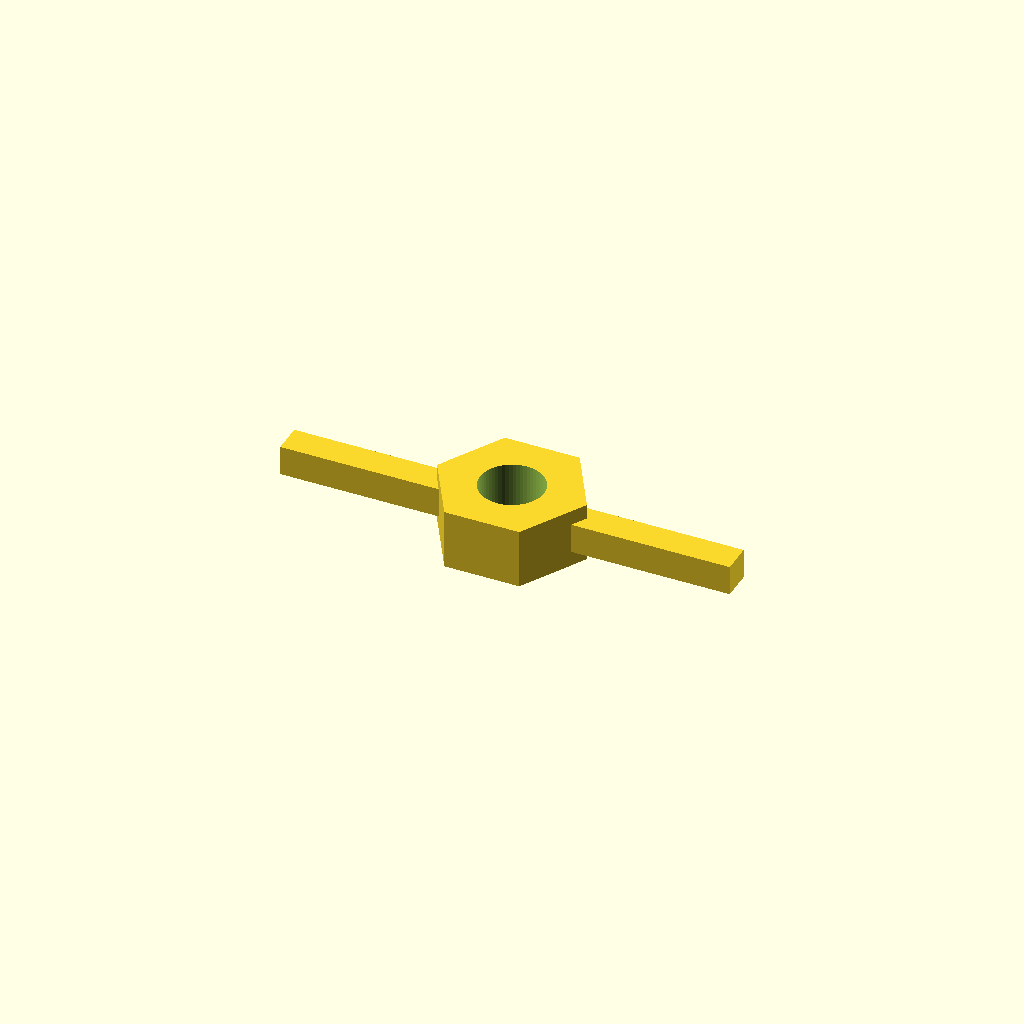
Cell 1: rendered with the file's own defaults.
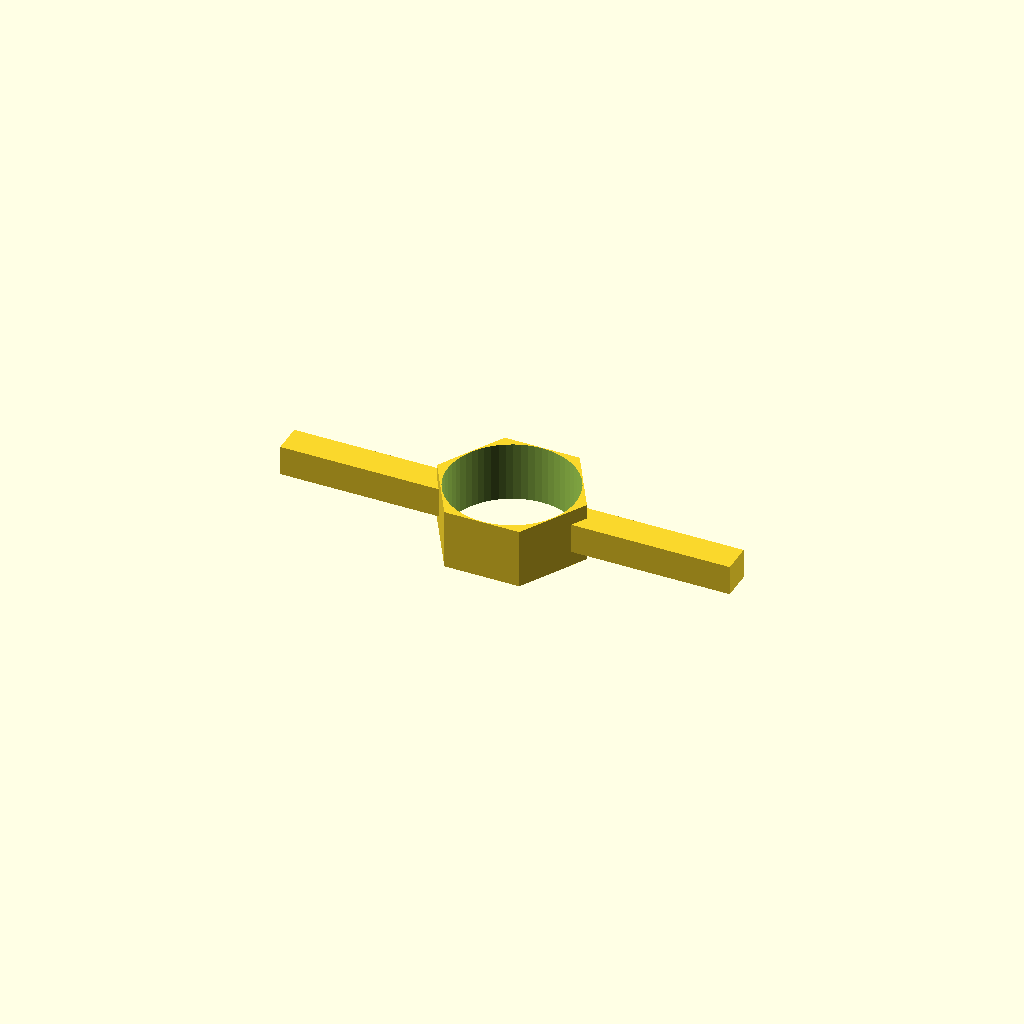
Cell 2: the same model with thread_d = 12.8.
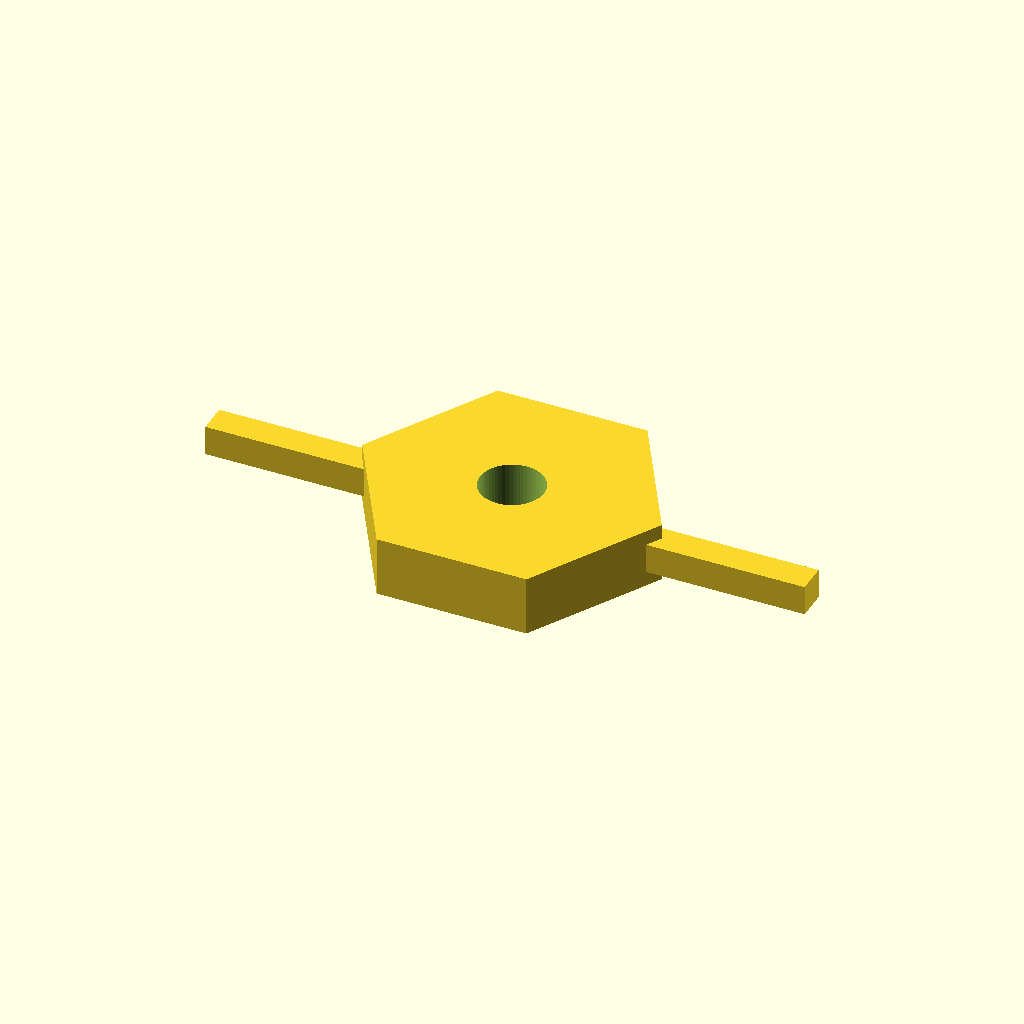
Cell 3: body_d = 30 (everything else at default).
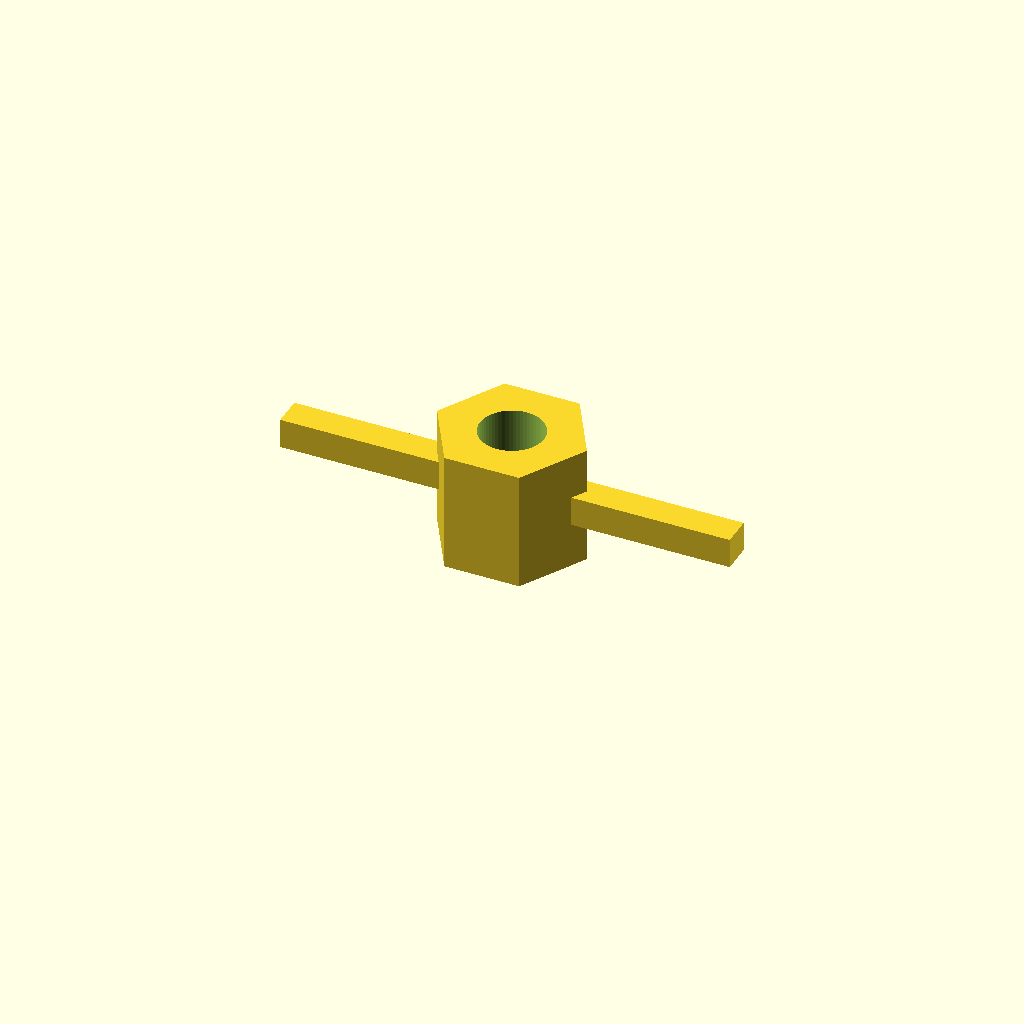
Cell 4 — body_h set to 12, the other parameters unchanged.
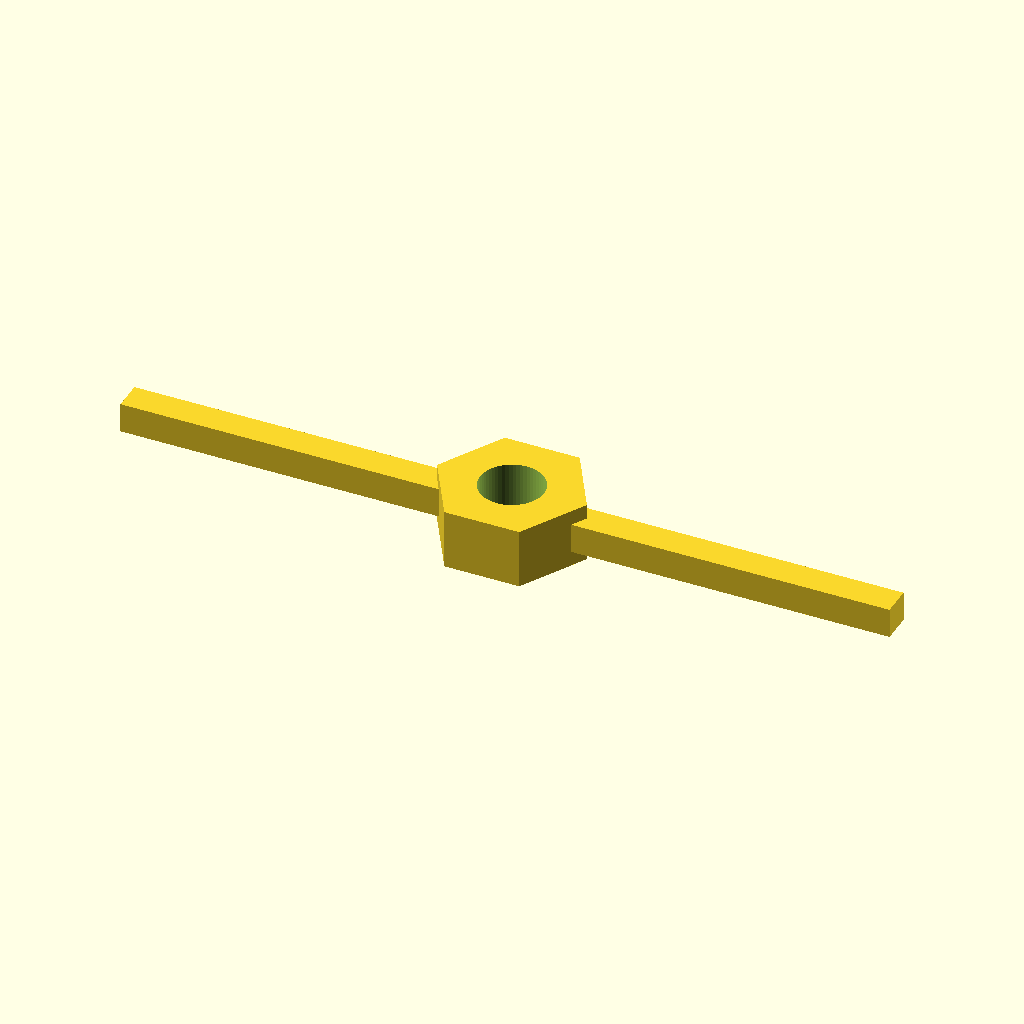
Cell 5: wing_l = 32 (everything else at default).
One fixed orthographic camera (rotation 55°, 0°, 25°; colour scheme Cornfield) for every cell.
Source of the model, optional_data/data/parts/part_0582.scad:
// Wing nut with two reinforced wings.
$fn = 60;
eps = 0.02;
thread_d = 6.4;
body_d = 15;
body_h = 6;
wing_l = 16;
wing_t = 3;
difference() {
    union() {
        cylinder(d = body_d, h = body_h, $fn = 6);
        translate([body_d / 2 - 1, -wing_t / 2, body_h / 2 - wing_t / 2]) cube([wing_l, wing_t, wing_t]);
        translate([-body_d / 2 - wing_l + 1, -wing_t / 2, body_h / 2 - wing_t / 2]) cube([wing_l, wing_t, wing_t]);
    }
    translate([0, 0, -eps]) cylinder(d = thread_d, h = body_h + 2 * eps);
}
Customizer parameters (derived from the source; name, type, default, range or options):
eps: number, default 0.02
thread_d: number, default 6.4
body_d: number, default 15
body_h: number, default 6
wing_l: number, default 16
wing_t: number, default 3
